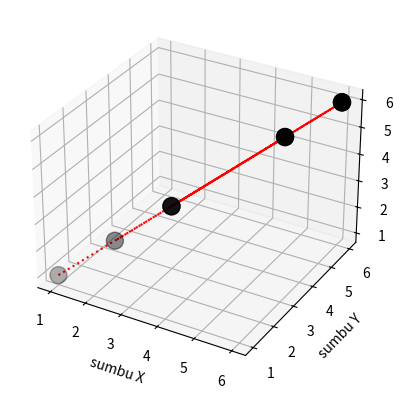

Recreate this plot in Python.
import pandas as pd
import numpy as np
import matplotlib.pyplot as plt
import matplotlib.image as im
import mpl_toolkits.mplot3d.axes3d


fig = plt.figure()
p = plt.subplot(111, projection='3d')
# data = range(10)
# x = np.array(data)
data = [1,5,3,6,3,5,6,3,2]
x = np.array(data)



p.plot_wireframe(x,x, x.reshape(1,-1), color='r', linestyle=':')
p.scatter(x, x, x, marker = 'o', color = 'black', s = 150)
p.set_xlabel('sumbu X')
p.set_ylabel('sumbu Y')
p.set_zlabel('sumbu Z')
plt.show()
